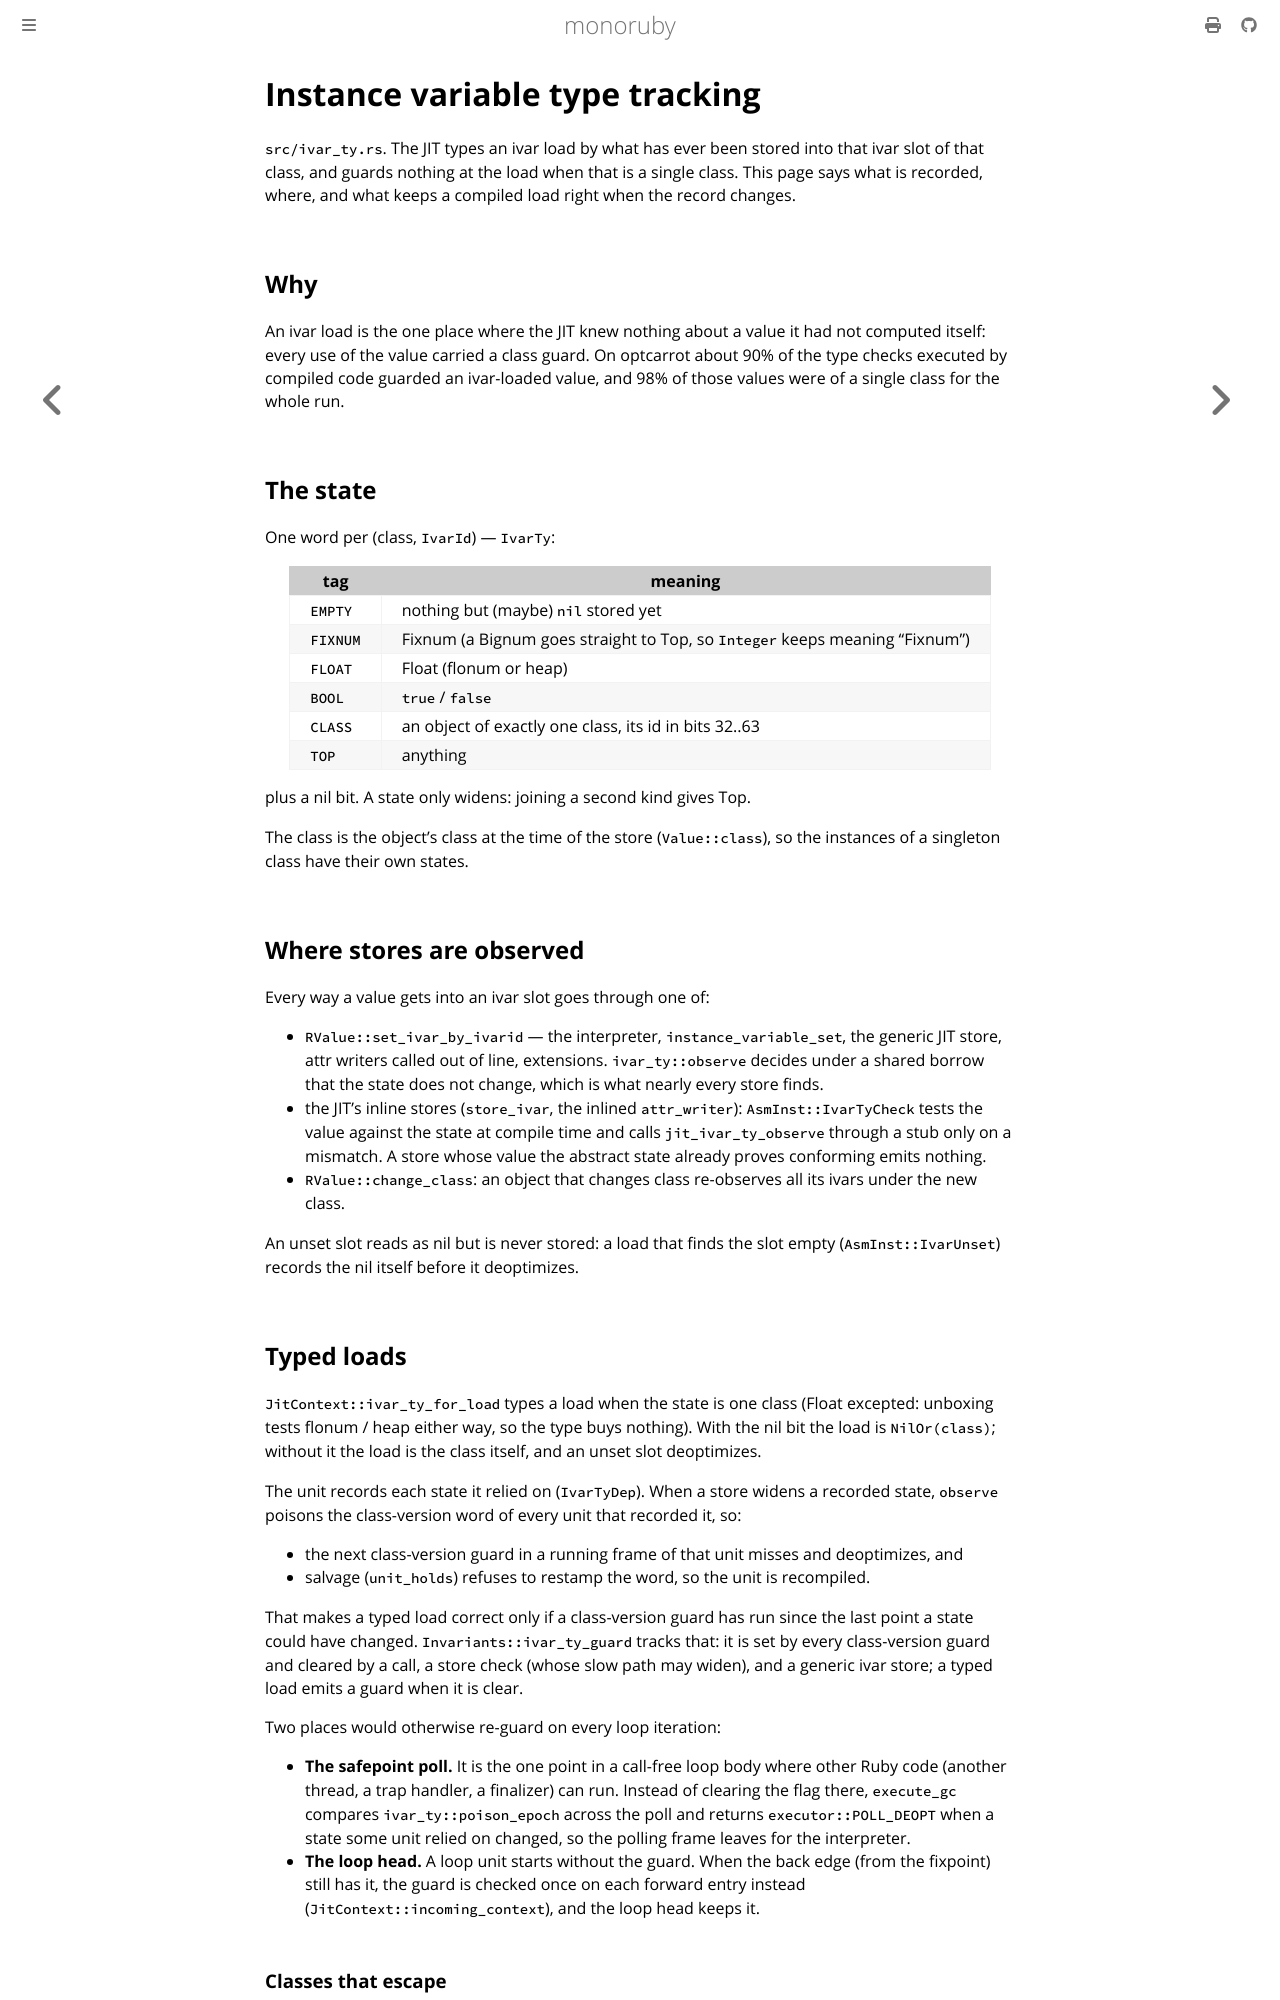

repository: sisshiki1969/monoruby · page: docs/design/ivar_type_tracking.html · generator: mdbook

# Instance variable type tracking

`src/ivar_ty.rs`. The JIT types an ivar load by what has ever been stored
into that ivar slot of that class, and guards nothing at the load when
that is a single class. This page says what is recorded, where, and what
keeps a compiled load right when the record changes.

## Why

An ivar load is the one place where the JIT knew nothing about a value it
had not computed itself: every use of the value carried a class guard.
On optcarrot about 90% of the type checks executed by compiled code
guarded an ivar-loaded value, and 98% of those values were of a single
class for the whole run.

## The state

One word per (class, `IvarId`) — `IvarTy`:

| tag | meaning |
|---|---|
| `EMPTY` | nothing but (maybe) `nil` stored yet |
| `FIXNUM` | Fixnum (a Bignum goes straight to Top, so `Integer` keeps meaning "Fixnum") |
| `FLOAT` | Float (flonum or heap) |
| `BOOL` | `true` / `false` |
| `CLASS` | an object of exactly one class, its id in bits 32..63 |
| `TOP` | anything |

plus a nil bit. A state only widens: joining a second kind gives Top.

The class is the object's class at the time of the store (`Value::class`),
so the instances of a singleton class have their own states.

## Where stores are observed

Every way a value gets into an ivar slot goes through one of:

- `RValue::set_ivar_by_ivarid` — the interpreter, `instance_variable_set`,
  the generic JIT store, attr writers called out of line, extensions.
  `ivar_ty::observe` decides under a shared borrow that the state does not
  change, which is what nearly every store finds.
- the JIT's inline stores (`store_ivar`, the inlined `attr_writer`):
  `AsmInst::IvarTyCheck` tests the value against the state at compile
  time and calls `jit_ivar_ty_observe` through a stub only on a mismatch.
  A store whose value the abstract state already proves conforming emits
  nothing.
- `RValue::change_class`: an object that changes class re-observes all
  its ivars under the new class.

An unset slot reads as nil but is never stored: a load that finds the
slot empty (`AsmInst::IvarUnset`) records the nil itself before it
deoptimizes.

## Typed loads

`JitContext::ivar_ty_for_load` types a load when the state is one class
(Float excepted: unboxing tests flonum / heap either way, so the type buys
nothing). With the nil bit the load is `NilOr(class)`; without it the
load is the class itself, and an unset slot deoptimizes.

The unit records each state it relied on (`IvarTyDep`). When a store
widens a recorded state, `observe` poisons the class-version word of
every unit that recorded it, so:

- the next class-version guard in a running frame of that unit misses and
  deoptimizes, and
- salvage (`unit_holds`) refuses to restamp the word, so the unit is
  recompiled.

That makes a typed load correct only if a class-version guard has run
since the last point a state could have changed. `Invariants::ivar_ty_guard`
tracks that: it is set by every class-version guard and cleared by a call,
a store check (whose slow path may widen), and a generic ivar store; a
typed load emits a guard when it is clear.

Two places would otherwise re-guard on every loop iteration:

- **The safepoint poll.** It is the one point in a call-free loop body
  where other Ruby code (another thread, a trap handler, a finalizer) can
  run. Instead of clearing the flag there, `execute_gc` compares
  `ivar_ty::poison_epoch` across the poll and returns
  `executor::POLL_DEOPT` when a state some unit relied on changed, so the
  polling frame leaves for the interpreter.
- **The loop head.** A loop unit starts without the guard. When the back
  edge (from the fixpoint) still has it, the guard is checked once on each
  forward entry instead (`JitContext::incoming_context`), and the loop
  head keeps it.
